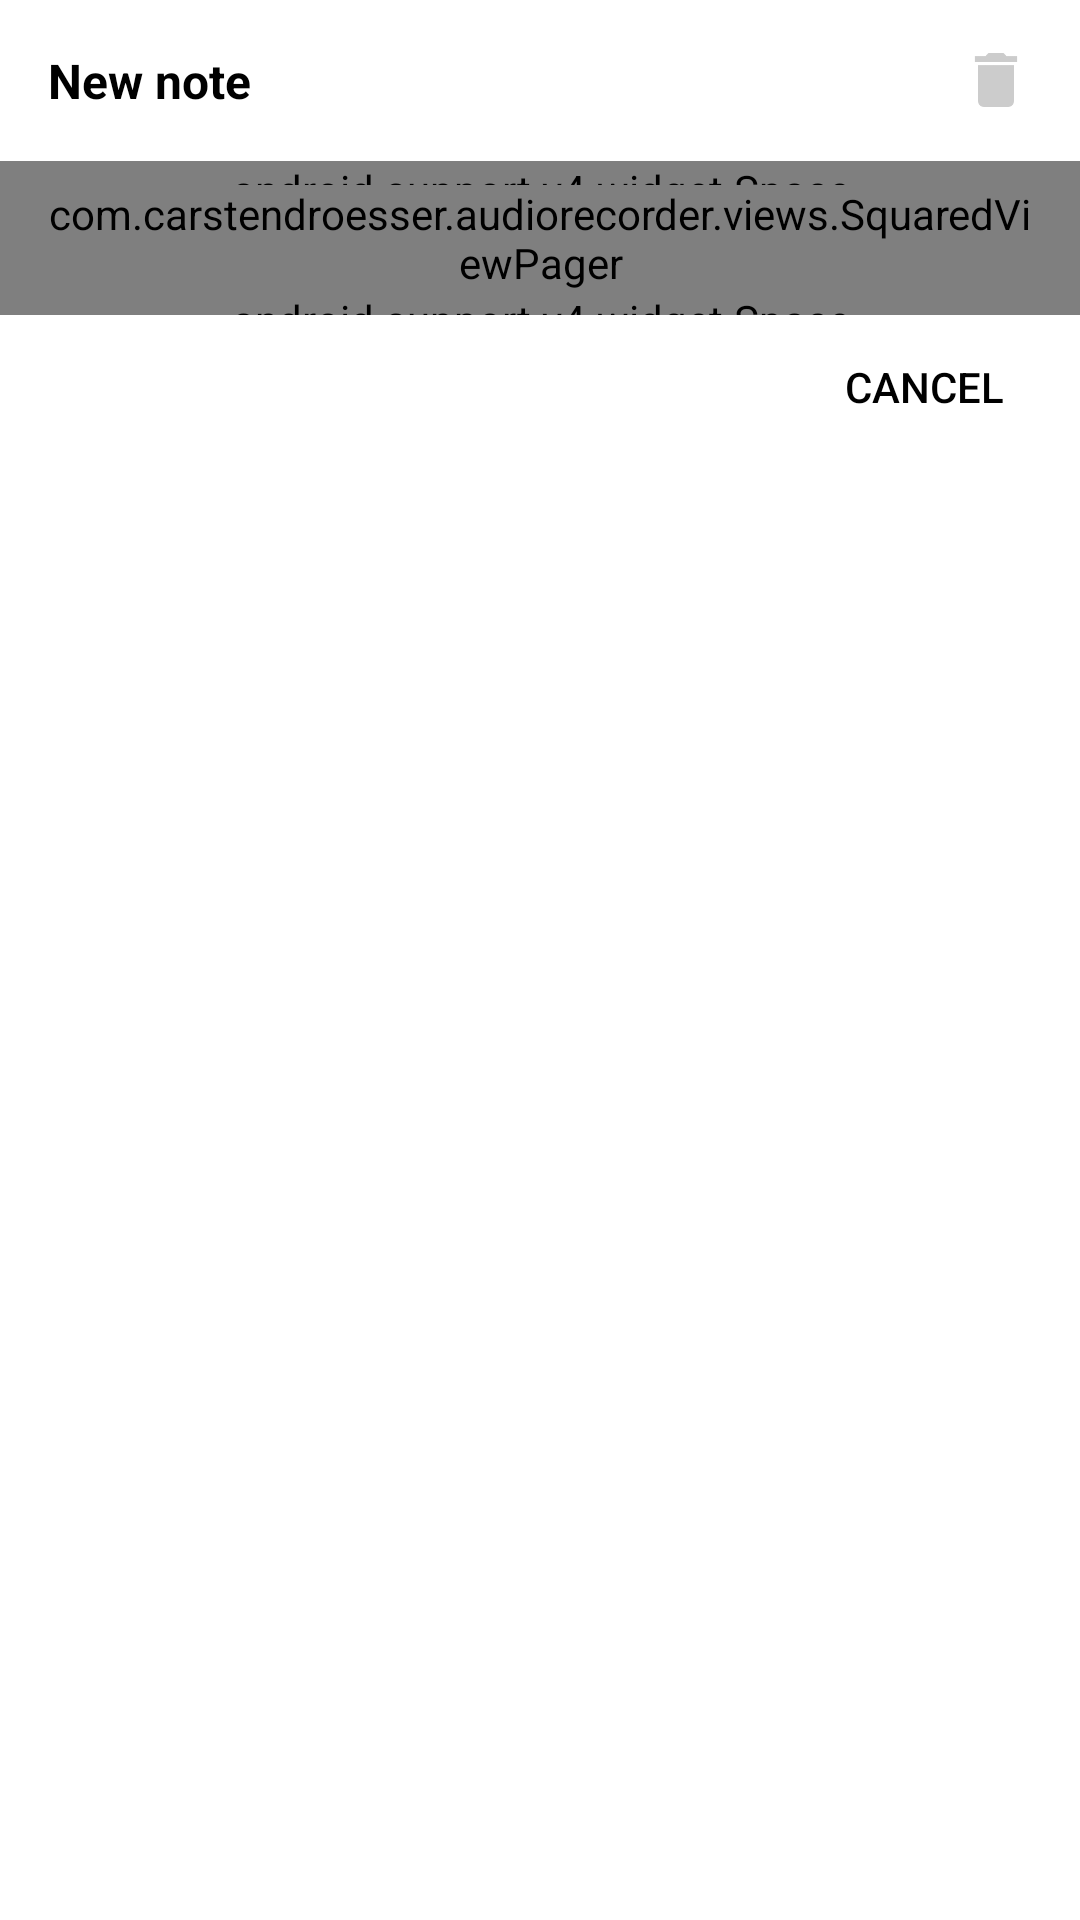

Produce the Android XML layout that renders to this screen, including the resource entries it uses.
<!-- AndroidManifest.xml: application theme AppTheme -->
<!-- res/layout/dialog_photos.xml -->
<?xml version="1.0" encoding="utf-8"?>
<FrameLayout xmlns:android="http://schemas.android.com/apk/res/android"
    android:layout_width="match_parent"
    android:layout_height="match_parent"
    android:background="@color/white">

    <LinearLayout
        android:layout_width="match_parent"
        android:layout_height="wrap_content"
        android:orientation="vertical">

        <LinearLayout
            android:layout_width="match_parent"
            android:layout_height="wrap_content"
            android:gravity="center_vertical"
            android:orientation="horizontal"
            android:paddingRight="@dimen/padding_small">

            <TextView
                android:id="@+id/photosDialogTitle"
                android:layout_width="match_parent"
                android:layout_height="wrap_content"
                android:layout_weight="1"
                android:padding="@dimen/padding_normal"
                android:text="@string/dialog_note_title"
                android:textColor="@color/black"
                android:textSize="@dimen/textsize_normal"
                android:textStyle="bold" />

            <ImageView
                android:id="@+id/photosDialogDeleteImageView"
                android:layout_width="@dimen/icon_listitem"
                android:layout_height="@dimen/icon_listitem"
                android:background="?android:attr/selectableItemBackgroundBorderless"
                android:clickable="true"
                android:padding="@dimen/padding_small"
                android:scaleType="fitCenter"
                android:src="@drawable/delete" />

        </LinearLayout>

        <android.support.v4.widget.Space
            android:layout_width="match_parent"
            android:layout_height="@dimen/padding_small" />

        <com.carstendroesser.audiorecorder.views.SquaredViewPager
            android:id="@+id/viewPager"
            android:layout_width="match_parent"
            android:layout_height="wrap_content"
            android:layout_gravity="center"
            android:clipToPadding="false"
            android:paddingLeft="@dimen/padding_normal"
            android:paddingRight="@dimen/padding_normal" />

        <android.support.v4.widget.Space
            android:layout_width="match_parent"
            android:layout_height="@dimen/padding_small" />

        <Button
            android:id="@+id/buttonCancel"
            style="?android:attr/borderlessButtonStyle"
            android:layout_width="wrap_content"
            android:layout_height="wrap_content"
            android:layout_gravity="right"
            android:layout_marginBottom="@dimen/padding_small"
            android:layout_marginRight="@dimen/padding_small"
            android:maxLines="1"
            android:text="@string/button_cancel"
            android:textColor="@color/black"
            android:textSize="@dimen/textsize_dialog_button" />

    </LinearLayout>

</FrameLayout>
<!-- resources referenced by this layout -->
<resources>
  <color name="black">#000000</color>
  <color name="white">#FFFFFF</color>
  <dimen name="icon_listitem">40dp</dimen>
  <dimen name="padding_normal">16dp</dimen>
  <dimen name="padding_small">8dp</dimen>
  <dimen name="textsize_dialog_button">14dp</dimen>
  <dimen name="textsize_normal">16dp</dimen>
  <!-- drawable delete: png bitmap (drawable, 750 bytes) -->
  <string name="button_cancel">cancel</string>
  <string name="dialog_note_title">New note</string>
  <style name="AppTheme" parent="Theme.AppCompat.Light.NoActionBar">
          
          <item name="colorPrimary">@color/red</item>
          <item name="colorPrimaryDark">@color/darkred</item>
          <item name="colorControlNormal">@color/white</item>
      </style>
  <color name="red">#F44336</color>
  <color name="darkred">#D32F2F</color>
</resources>
